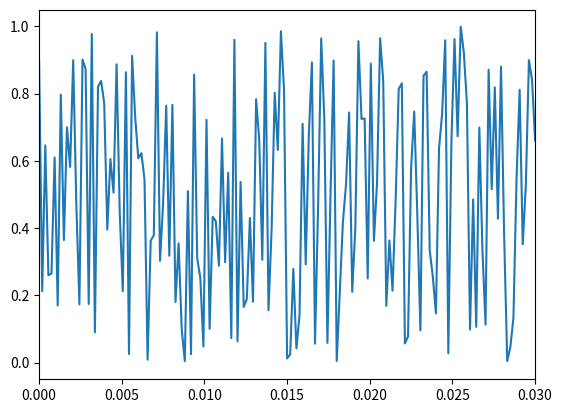

Reproduce this figure in Python. (Note: this script raises an exception after producing the figure.)
##################################################################
##### @ref https://take-tech-engineer.com/python-whitenoise/ #####
##### @author Tomohiro Takahashi 2022/06/14                  #####
##################################################################

import numpy as np
import matplotlib.pyplot as plt

sec = 3.0  # 信号の長さ s
sr = 16000 # サンプリング周波数 Hz

t = np.linspace(0, sec, sr)   # サンプリング点の生成
x = np.random.rand(round(sr)) # ホワイトノイズの生成

plt.xlim(0, 0.03)
plt.plot(t, x)
plt.show()
plt.savefig('output/05.svg')

print('success!')